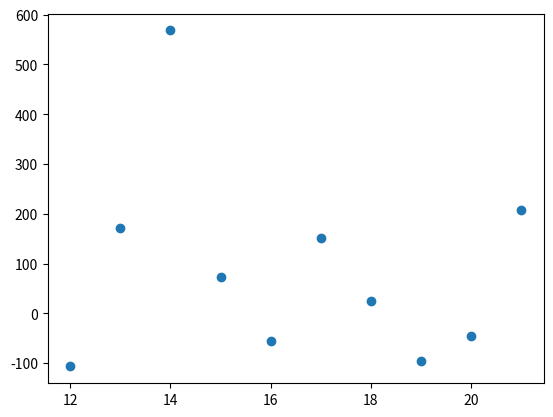

Reproduce this figure in Python.
import numpy as np
import matplotlib.pyplot as plt

x = [12,13,14,15,16,17,18,19,20,21]
y = np.random.normal(110,200,10)

plt.scatter(x,y)
plt.show()